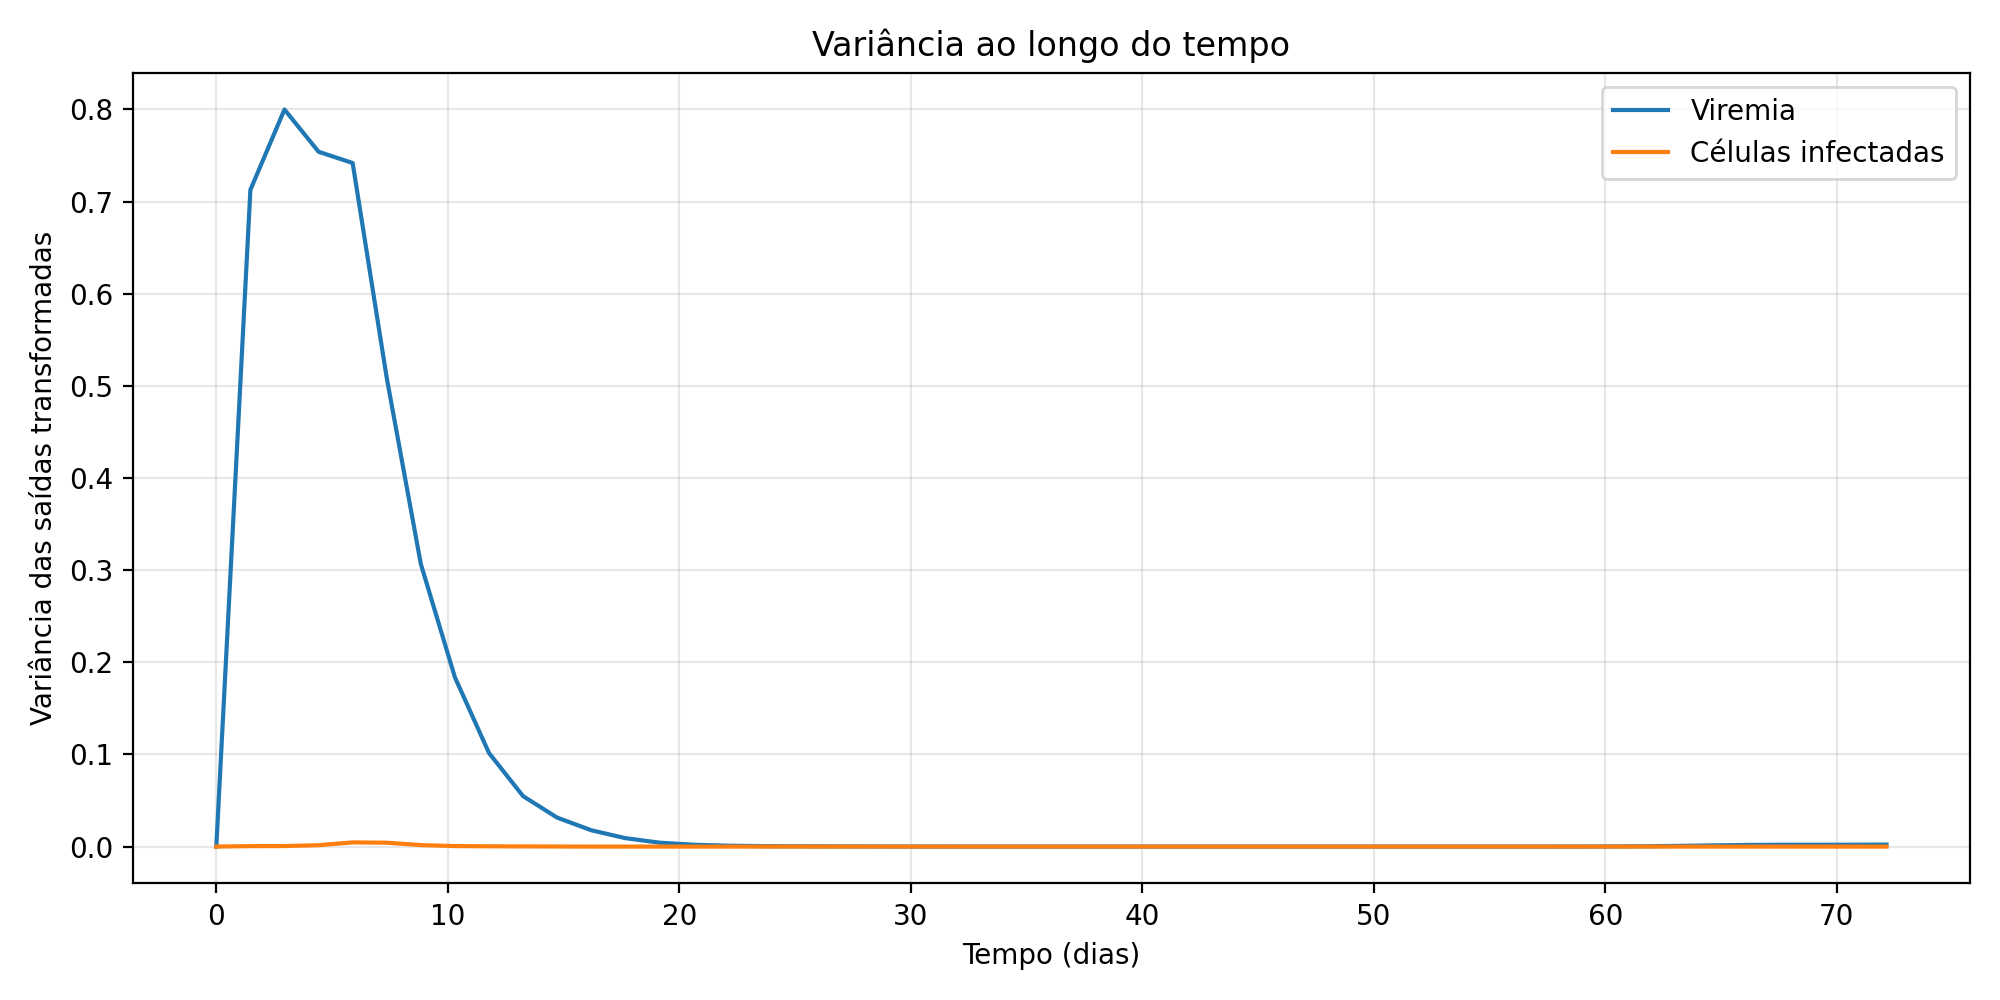

The data file committed next to this chart (first rows):
tempo_dias, variancia_viremia, variancia_infectadas
0.0, 7.889718387858085e-26, 3.341733316467877e-51
1.472, 0.7127, 0.0004862
2.945, 0.7998, 0.000592
4.417, 0.754, 0.001502
5.89, 0.7418, 0.004552
7.362, 0.5086, 0.004214
8.835, 0.3067, 0.001632
10.31, 0.1837, 0.0005618
11.78, 0.1015, 0.000313
13.25, 0.05475, 0.0001996
14.72, 0.03143, 8.832525119598696e-05
16.2, 0.01773, 1.1259968488432479e-05
17.67, 0.009166, 2.6593145341873998e-06
19.14, 0.004268, 1.1198708290718176e-06
20.61, 0.002008, 4.1121215076853206e-07
22.09, 0.0009772, 1.2214780946568539e-07
23.56, 0.0005384, 2.983457729755107e-08
25.03, 0.0003421, 6.203727990573338e-09
26.5, 0.0002256, 1.1385321665194065e-09
27.98, 0.0001391, 1.91291136185643e-10
29.45, 7.515398986471044e-05, 3.082469808775931e-11
30.92, 3.351445337310061e-05, 4.957858988457765e-12
32.39, 1.1612736743081869e-05, 8.268909977518695e-13
33.87, 3.082890308356685e-06, 1.4537672178792557e-13
35.34, 6.761649817077919e-07, 2.7857357967866915e-14
36.81, 1.38468490200045e-07, 6.291502526467663e-15
38.28, 2.9169878168951544e-08, 1.820956054259458e-15
39.76, 6.685636224431355e-09, 7.105893729931811e-16
41.23, 1.7185665932287394e-09, 5.141441024724661e-16
42.7, 5.158830840765522e-10, 5.798592242686539e-16
44.17, 2.0733596163371381e-10, 1.1102517661446623e-15
45.65, 1.6640151649918823e-10, 7.48086037309485e-16
47.12, 3.177946343153443e-10, 1.2160502847310103e-15
48.59, 9.56929155257264e-10, 1.6439836855721345e-15
50.06, 3.5400253665063238e-09, 4.423538672564757e-15
51.54, 1.5108688049561433e-08, 1.606674303655026e-14
53.01, 7.258845103852035e-08, 7.245271406042721e-14
54.48, 3.803358085674188e-07, 3.7968487742876317e-13
55.95, 2.0411330888700854e-06, 2.2610794890761507e-12
57.43, 1.0204704688635148e-05, 1.5109390613405674e-11
58.9, 4.317800330134752e-05, 1.1282764287421878e-10
60.37, 0.0001469, 9.242964266082355e-10
61.84, 0.0003937, 7.4417972974106935e-09
63.32, 0.0008227, 4.321286654920554e-08
64.79, 0.001354, 1.5525159601940665e-07
66.26, 0.001794, 3.4850984965572354e-07
67.73, 0.001996, 4.25297648600586e-07
69.21, 0.002019, 3.1105109616342566e-07
70.68, 0.002025, 1.6700748605247737e-07
72.15, 0.002136, 1.188488789979966e-07
